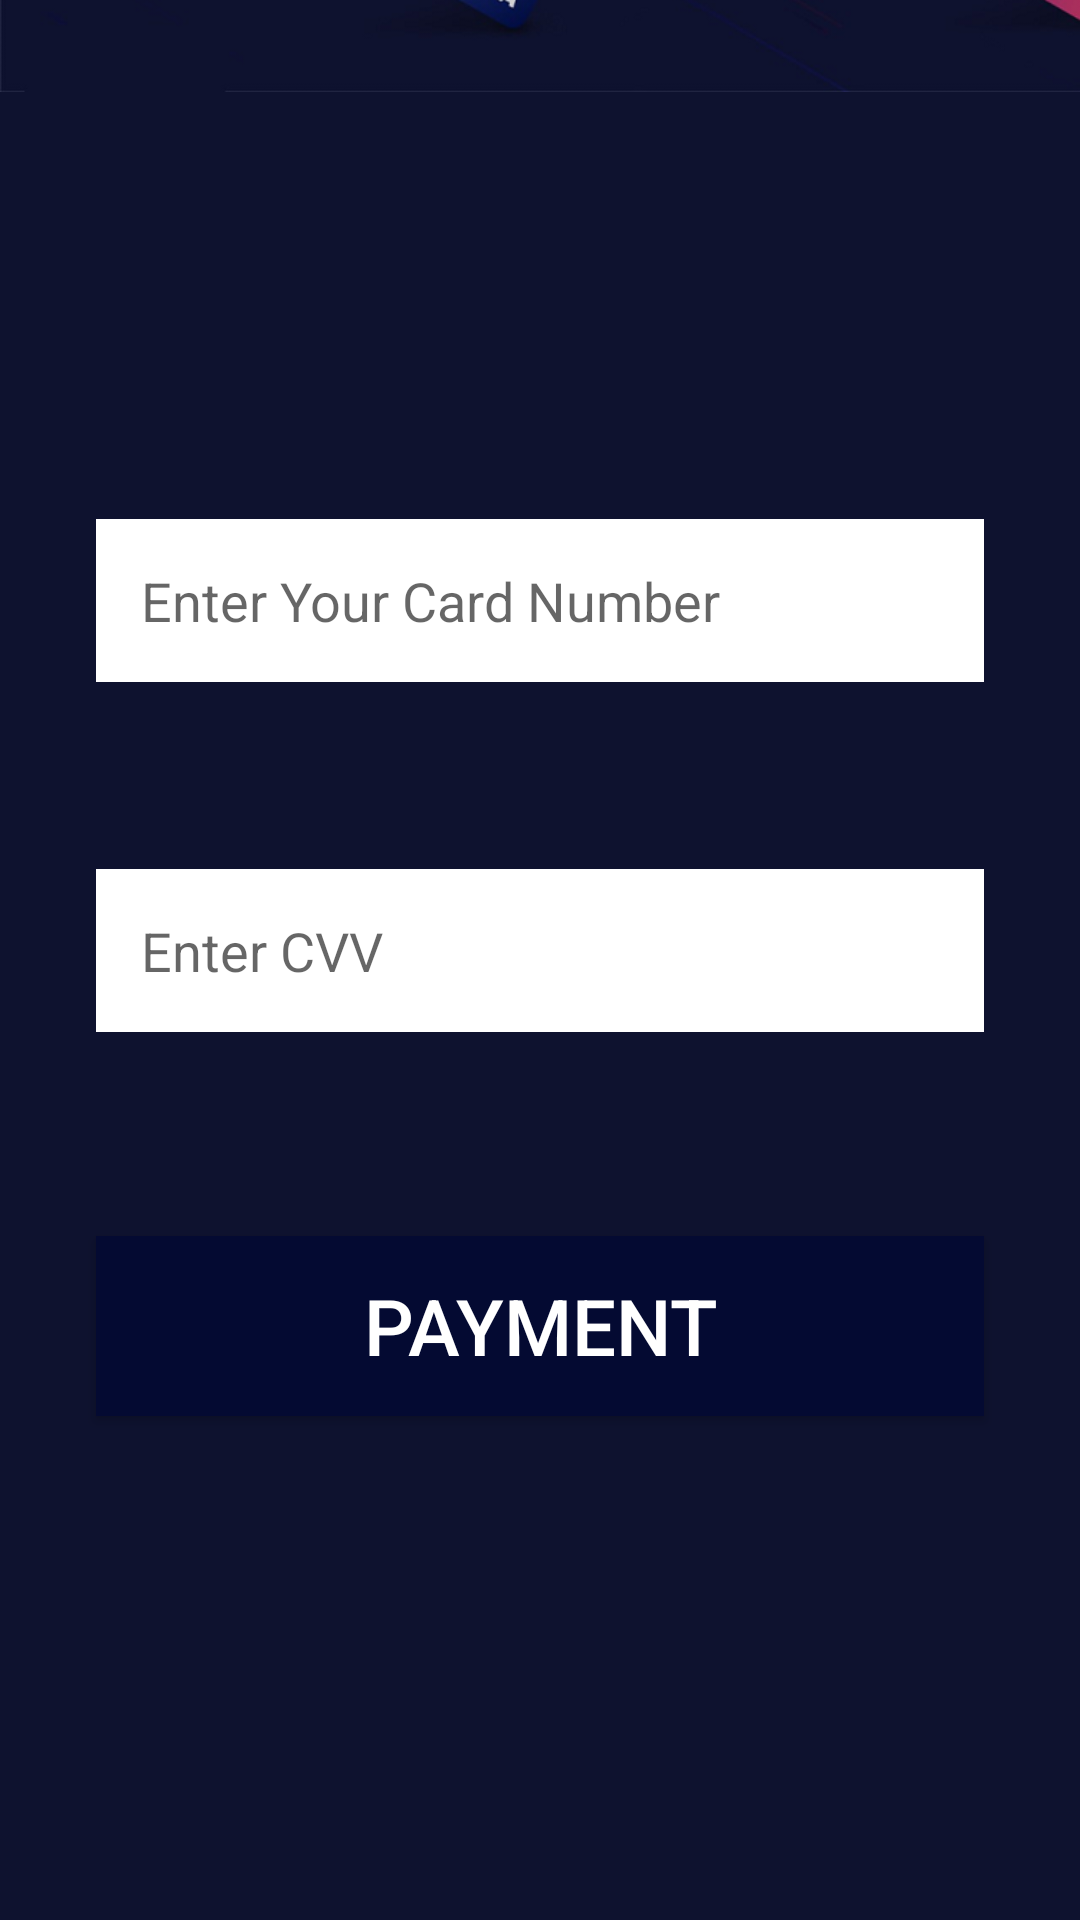

Here is an Android app screen rendered from its layout file. Give the layout XML and the strings, colors and styles it references.
<!-- AndroidManifest.xml: application theme Theme.TripMore -->
<!-- res/layout/activity_card.xml -->
<?xml version="1.0" encoding="utf-8"?>
<androidx.constraintlayout.widget.ConstraintLayout xmlns:android="http://schemas.android.com/apk/res/android"
    xmlns:app="http://schemas.android.com/apk/res-auto"
    xmlns:tools="http://schemas.android.com/tools"
    android:layout_width="match_parent"
    android:layout_height="match_parent"
    android:background="#0E122F"
    tools:context=".Card">

    <ImageView
        android:id="@+id/imageView8"
        android:layout_width="wrap_content"
        android:layout_height="wrap_content"
        android:layout_marginBottom="500dp"
        app:layout_constraintBottom_toBottomOf="parent"
        app:layout_constraintEnd_toEndOf="parent"
        app:layout_constraintHorizontal_bias="0.0"
        app:layout_constraintStart_toStartOf="parent"
        app:srcCompat="@drawable/cp" />


    <EditText
        android:id="@+id/lastNameS2"
        android:layout_width="match_parent"
        android:layout_height="wrap_content"
        android:layout_centerHorizontal="true"

        android:layout_marginStart="32dp"
        android:layout_marginEnd="32dp"
        android:background="@color/white"
        android:hint="Enter Your Card Number"
        android:padding="15dp"
        android:singleLine="true"
        android:textColor="@color/black"
        android:textSize="18sp"
        app:layout_constraintBottom_toBottomOf="parent"
        app:layout_constraintEnd_toEndOf="parent"
        app:layout_constraintHorizontal_bias="0.0"
        app:layout_constraintStart_toStartOf="parent"
        app:layout_constraintTop_toBottomOf="@+id/imageView8"
        app:layout_constraintVertical_bias="0.074" />

    <EditText
        android:id="@+id/lastNameS"
        android:layout_width="match_parent"
        android:layout_height="wrap_content"
        android:layout_centerHorizontal="true"

        android:layout_marginStart="32dp"
        android:layout_marginTop="330dp"
        android:layout_marginEnd="32dp"
        android:layout_marginBottom="296dp"
        android:background="@color/white"
        android:hint="Enter CVV"
        android:padding="15dp"
        android:singleLine="true"
        android:textColor="@color/black"
        android:textSize="18sp"
        app:layout_constraintBottom_toBottomOf="parent"
        app:layout_constraintEnd_toEndOf="parent"
        app:layout_constraintHorizontal_bias="0.0"
        app:layout_constraintStart_toStartOf="parent"
        app:layout_constraintTop_toBottomOf="@+id/lastNameS"
        app:layout_constraintVertical_bias="1.0" />

    <Button
        android:id="@+id/p3"
        android:layout_width="0dp"
        android:layout_height="60dp"

        android:layout_centerHorizontal="true"

        android:layout_marginStart="32dp"


        android:layout_marginTop="68dp"
        android:layout_marginEnd="32dp"
        android:background="@color/purple_200"
        android:text="PAYMENT"
        android:textColor="@color/white"
        android:textSize="26sp"
        app:backgroundTint="@color/login"
        app:layout_constraintEnd_toEndOf="parent"
        app:layout_constraintHorizontal_bias="0.0"
        app:layout_constraintStart_toStartOf="parent"
        app:layout_constraintTop_toBottomOf="@+id/lastNameS" />

</androidx.constraintlayout.widget.ConstraintLayout>
<!-- resources referenced by this layout -->
<resources>
  <color name="black">#FF000000</color>
  <color name="login">#040A32</color>
  <color name="purple_200">#FFBB86FC</color>
  <color name="white">#FFFFFFFF</color>
  <!-- drawable cp: png bitmap (drawable, 381935 bytes) -->
  <style name="Theme.TripMore" parent="Theme.MaterialComponents.DayNight.DarkActionBar">
          
          <item name="colorPrimary">@color/purple_500</item>
          <item name="colorPrimaryVariant">@color/purple_700</item>
          <item name="colorOnPrimary">@color/white</item>
          
          <item name="colorSecondary">@color/teal_200</item>
          <item name="colorSecondaryVariant">@color/teal_700</item>
          <item name="colorOnSecondary">@color/black</item>
          
          <item name="android:statusBarColor" tools:targetApi="l">?attr/colorPrimaryVariant</item>
          
      </style>
  <color name="purple_500">#FF6200EE</color>
  <color name="purple_700">#FF3700B3</color>
  <color name="teal_200">#FF03DAC5</color>
  <color name="teal_700">#FF018786</color>
</resources>
